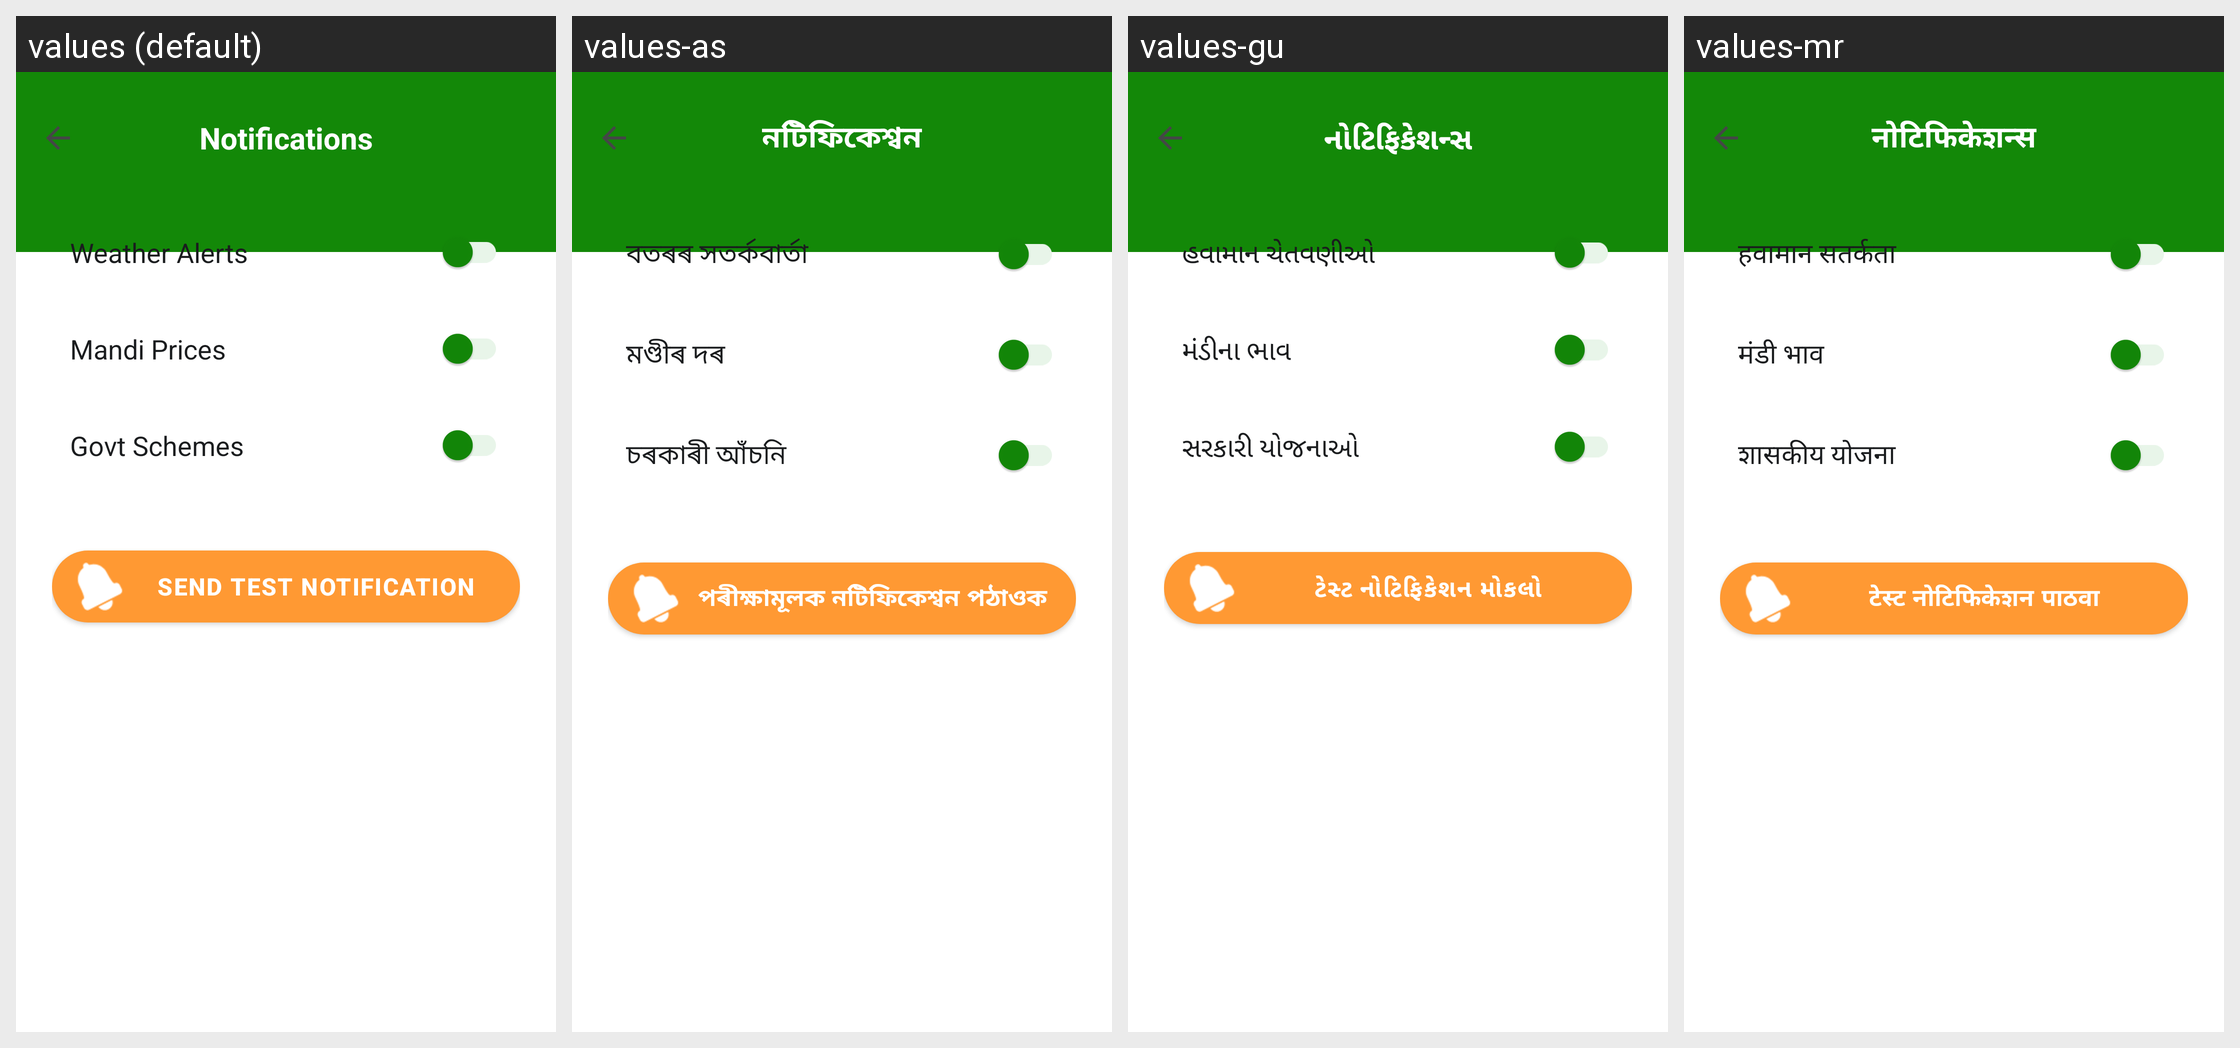

For this localized Android screen grid, give each drawn string resource with its value in every locale shown.
Android screen res/layout/activity_notification_settings.xml rendered under 4 locales, left to right: values (default), values-as, values-gu, values-mr. Device: Nexus 5 (rendered at 1080×1920; each locale shown at half size, 540×960, under a caption strip naming it); theme Theme.MittiMitra.
Other locales in the repository, not shown: values-bn, values-brx, values-grt, values-hi, values-kn, values-lus, values-ml, values-mni, values-pa, values-ta, values-te.
Strings drawn on this screen, with the default value and each locale's value (text and hints the layout hard-codes, and strings that could not be matched under every locale, appear in the picture but are not listed):

notif_title
  values: Notifications
  values-as: নটিফিকেশ্বন
  values-gu: નોટિફિકેશન્સ
  values-mr: नोटिफिकेशन्स

notif_weather
  values: Weather Alerts
  values-as: বতৰৰ সতৰ্কবাৰ্তা
  values-gu: હવામાન ચેતવણીઓ
  values-mr: हवामान सतर्कता

notif_mandi
  values: Mandi Prices
  values-as: মণ্ডীৰ দৰ
  values-gu: મંડીના ભાવ
  values-mr: मंडी भाव

notif_schemes
  values: Govt Schemes
  values-as: চৰকাৰী আঁচনি
  values-gu: સરકારી યોજનાઓ
  values-mr: शासकीय योजना

btn_test_notification
  values: Send Test Notification
  values-as: পৰীক্ষামূলক নটিফিকেশ্বন পঠাওক
  values-gu: ટેસ્ટ નોટિફિકેશન મોકલો
  values-mr: टेस्ट नोटिफिकेशन पाठवा
